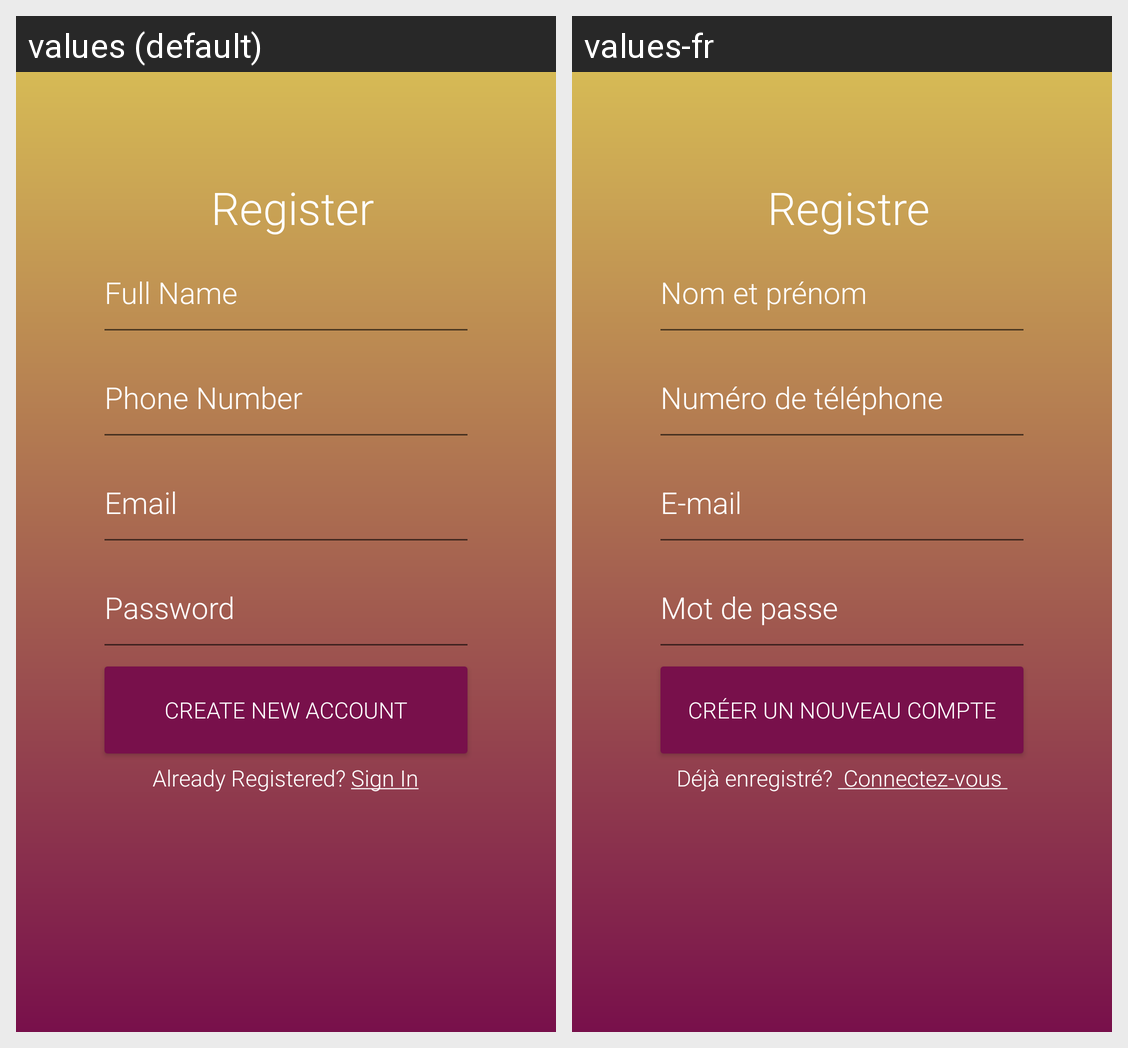

This grid shows one Android layout under two languages. Give, for every string resource on the screen, its name, the default text and each shown locale's text.
Android screen res/layout/activity_register.xml rendered under 2 locales, left to right: values (default), values-fr. Device: Nexus 5 (rendered at 1080×1920; each locale shown at half size, 540×960, under a caption strip naming it); theme Theme.StudioXOttawa.
Strings drawn on this screen, with the default value and each locale's value (text and hints the layout hard-codes, and strings that could not be matched under every locale, appear in the picture but are not listed):

register
  values: Register
  values-fr: Registre

name_hint
  values: Full Name
  values-fr: Nom et prénom

phone_hint
  values: Phone Number
  values-fr: Numéro de téléphone

email_hint
  values: Email
  values-fr: E-mail

password
  values: Password
  values-fr: Mot de passe

createaccount
  values: Create New Account
  values-fr: Créer un nouveau compte
